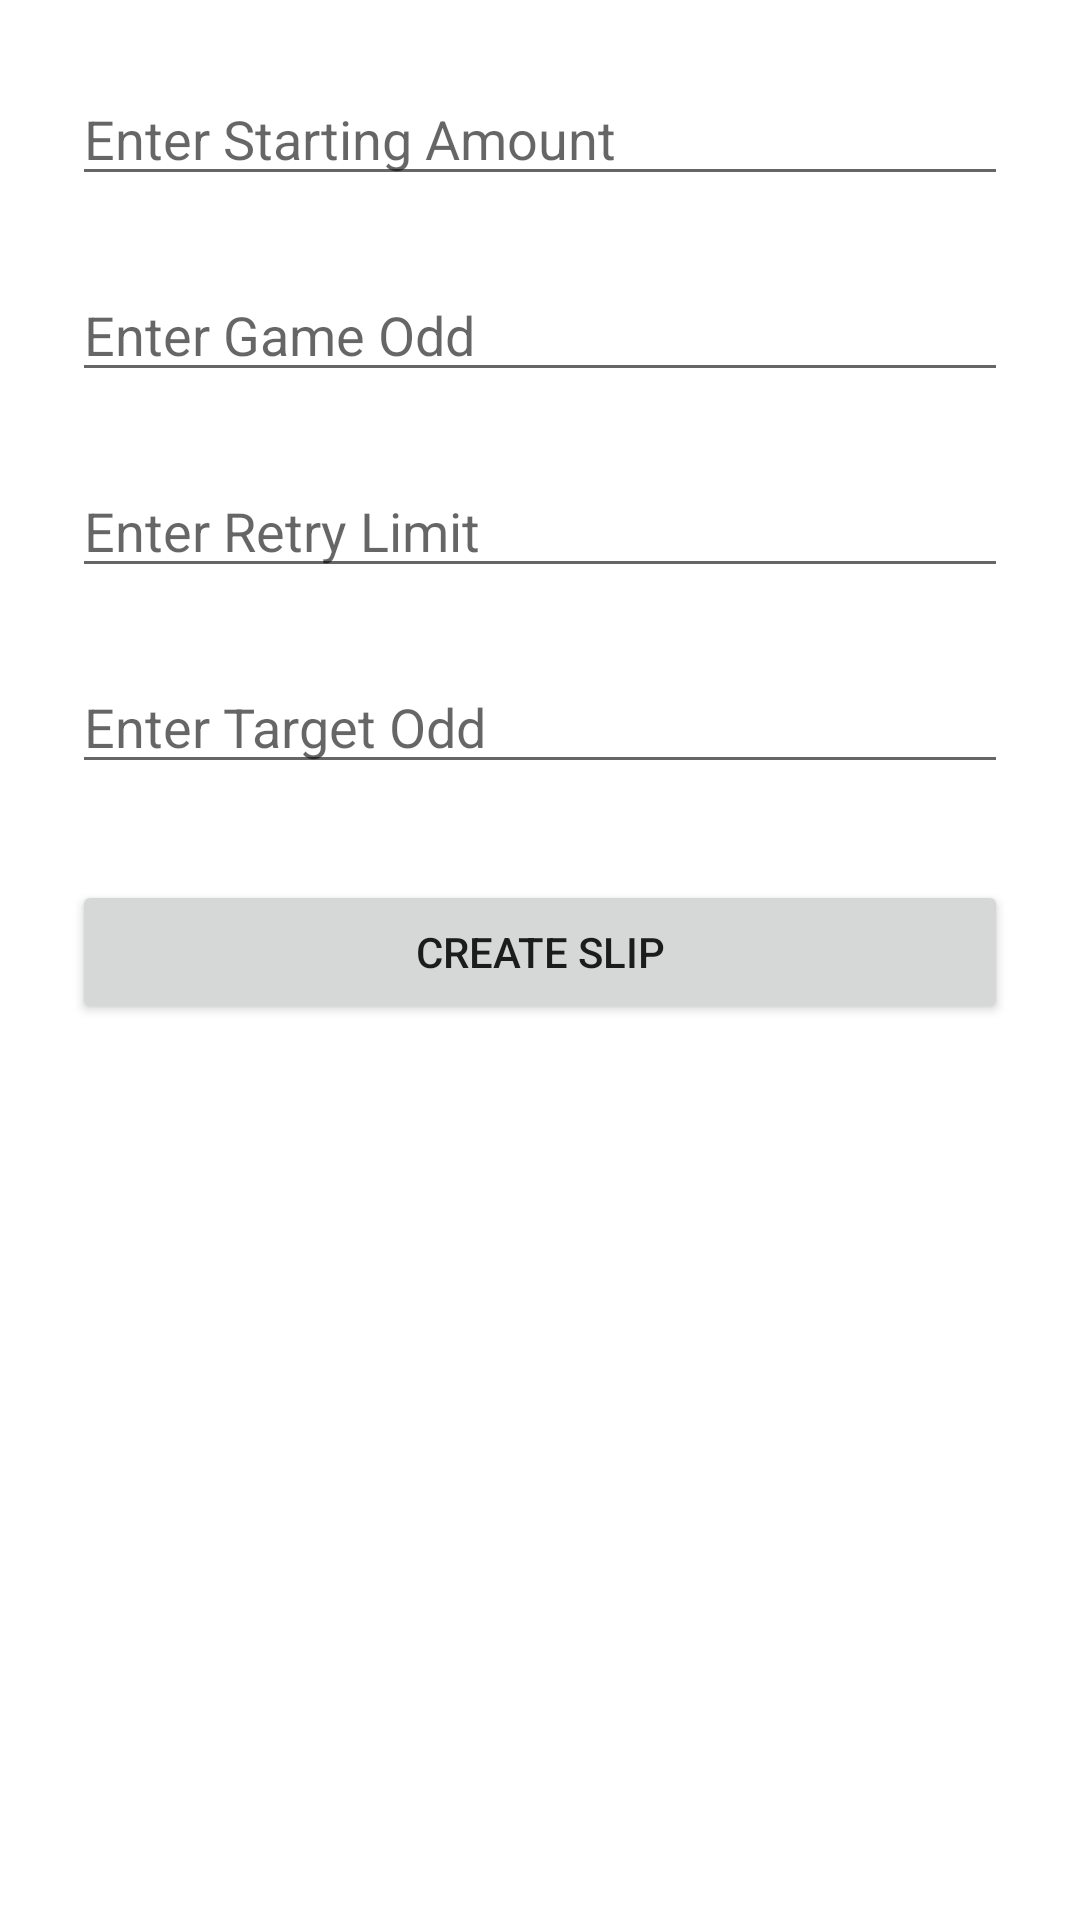

Write the Android layout XML for this screen, with the resource values it uses.
<!-- AndroidManifest.xml: application theme Theme.BetaPlus -->
<!-- res/layout/activity_create_new_slip.xml -->
<?xml version="1.0" encoding="utf-8"?>
<androidx.constraintlayout.widget.ConstraintLayout xmlns:android="http://schemas.android.com/apk/res/android"
    xmlns:app="http://schemas.android.com/apk/res-auto"
    xmlns:tools="http://schemas.android.com/tools"
    android:layout_width="match_parent"
    android:layout_height="match_parent"
    tools:context=".CreateNewSlip">

    <EditText
        android:id="@+id/startAmountInput"
        android:layout_width="0dp"
        android:layout_height="wrap_content"
        android:layout_marginStart="24dp"
        android:layout_marginTop="24dp"
        android:layout_marginEnd="24dp"
        android:autofillHints="@string/inputStartingAmount"
        android:ems="10"
        android:hint="@string/inputStartingAmount"
        android:inputType="numberDecimal"
        app:layout_constraintEnd_toEndOf="parent"
        app:layout_constraintStart_toStartOf="parent"
        app:layout_constraintTop_toTopOf="parent" />

    <EditText
        android:id="@+id/givenOddInput"
        android:layout_width="0dp"
        android:layout_height="wrap_content"
        android:layout_marginTop="24dp"
        android:autofillHints="@string/inputGameOdd"
        android:ems="10"
        android:hint="@string/inputGameOdd"
        android:inputType="numberDecimal"
        app:layout_constraintEnd_toEndOf="@+id/startAmountInput"
        app:layout_constraintStart_toStartOf="@+id/startAmountInput"
        app:layout_constraintTop_toBottomOf="@+id/startAmountInput" />

    <EditText
        android:id="@+id/retriesLimitInput"
        android:layout_width="0dp"
        android:layout_height="wrap_content"
        android:layout_marginTop="24dp"
        android:autofillHints="@string/inputRetryLimit"
        android:ems="10"
        android:hint="@string/inputRetryLimit"
        android:inputType="number"
        app:layout_constraintEnd_toEndOf="@+id/givenOddInput"
        app:layout_constraintStart_toStartOf="@+id/givenOddInput"
        app:layout_constraintTop_toBottomOf="@+id/givenOddInput" />

    <EditText
        android:id="@+id/oddTargetInput"
        android:layout_width="0dp"
        android:layout_height="wrap_content"
        android:layout_marginTop="24dp"
        android:autofillHints="@string/inputTargetOdd"
        android:ems="10"
        android:hint="@string/inputTargetOdd"
        android:inputType="number"
        app:layout_constraintEnd_toEndOf="@+id/retriesLimitInput"
        app:layout_constraintStart_toStartOf="@+id/retriesLimitInput"
        app:layout_constraintTop_toBottomOf="@+id/retriesLimitInput" />

    <Button
        android:id="@+id/createNewSlipButton"
        android:layout_width="0dp"
        android:layout_height="wrap_content"
        android:layout_marginTop="32dp"
        android:text="@string/buttonCreateSlip"
        app:layout_constraintEnd_toEndOf="@+id/oddTargetInput"
        app:layout_constraintStart_toStartOf="@+id/oddTargetInput"
        app:layout_constraintTop_toBottomOf="@+id/oddTargetInput" />
</androidx.constraintlayout.widget.ConstraintLayout>
<!-- resources referenced by this layout -->
<resources>
  <string name="buttonCreateSlip">Create Slip</string>
  <string name="inputGameOdd">Enter Game Odd</string>
  <string name="inputRetryLimit">Enter Retry Limit</string>
  <string name="inputStartingAmount">Enter Starting Amount</string>
  <string name="inputTargetOdd">Enter Target Odd</string>
  <style name="Theme.BetaPlus" parent="Theme.MaterialComponents.DayNight.DarkActionBar">
          
          <item name="colorPrimary">@color/purple_500</item>
          <item name="colorPrimaryVariant">@color/purple_700</item>
          <item name="colorOnPrimary">@color/white</item>
          
          <item name="colorSecondary">@color/teal_200</item>
          <item name="colorSecondaryVariant">@color/teal_700</item>
          <item name="colorOnSecondary">@color/black</item>
          
          <item name="android:statusBarColor" tools:targetApi="l">?attr/colorPrimaryVariant</item>
          
      </style>
  <!-- not gathered from this repository: default colours our renderer supplied (Android Studio template values) -->
  <color name="purple_500">#FF6200EE</color>
  <color name="purple_700">#FF3700B3</color>
  <color name="teal_200">#FF03DAC5</color>
  <color name="teal_700">#FF018786</color>
  <color name="black">#FF000000</color>
  <color name="white">#FFFFFFFF</color>
</resources>
